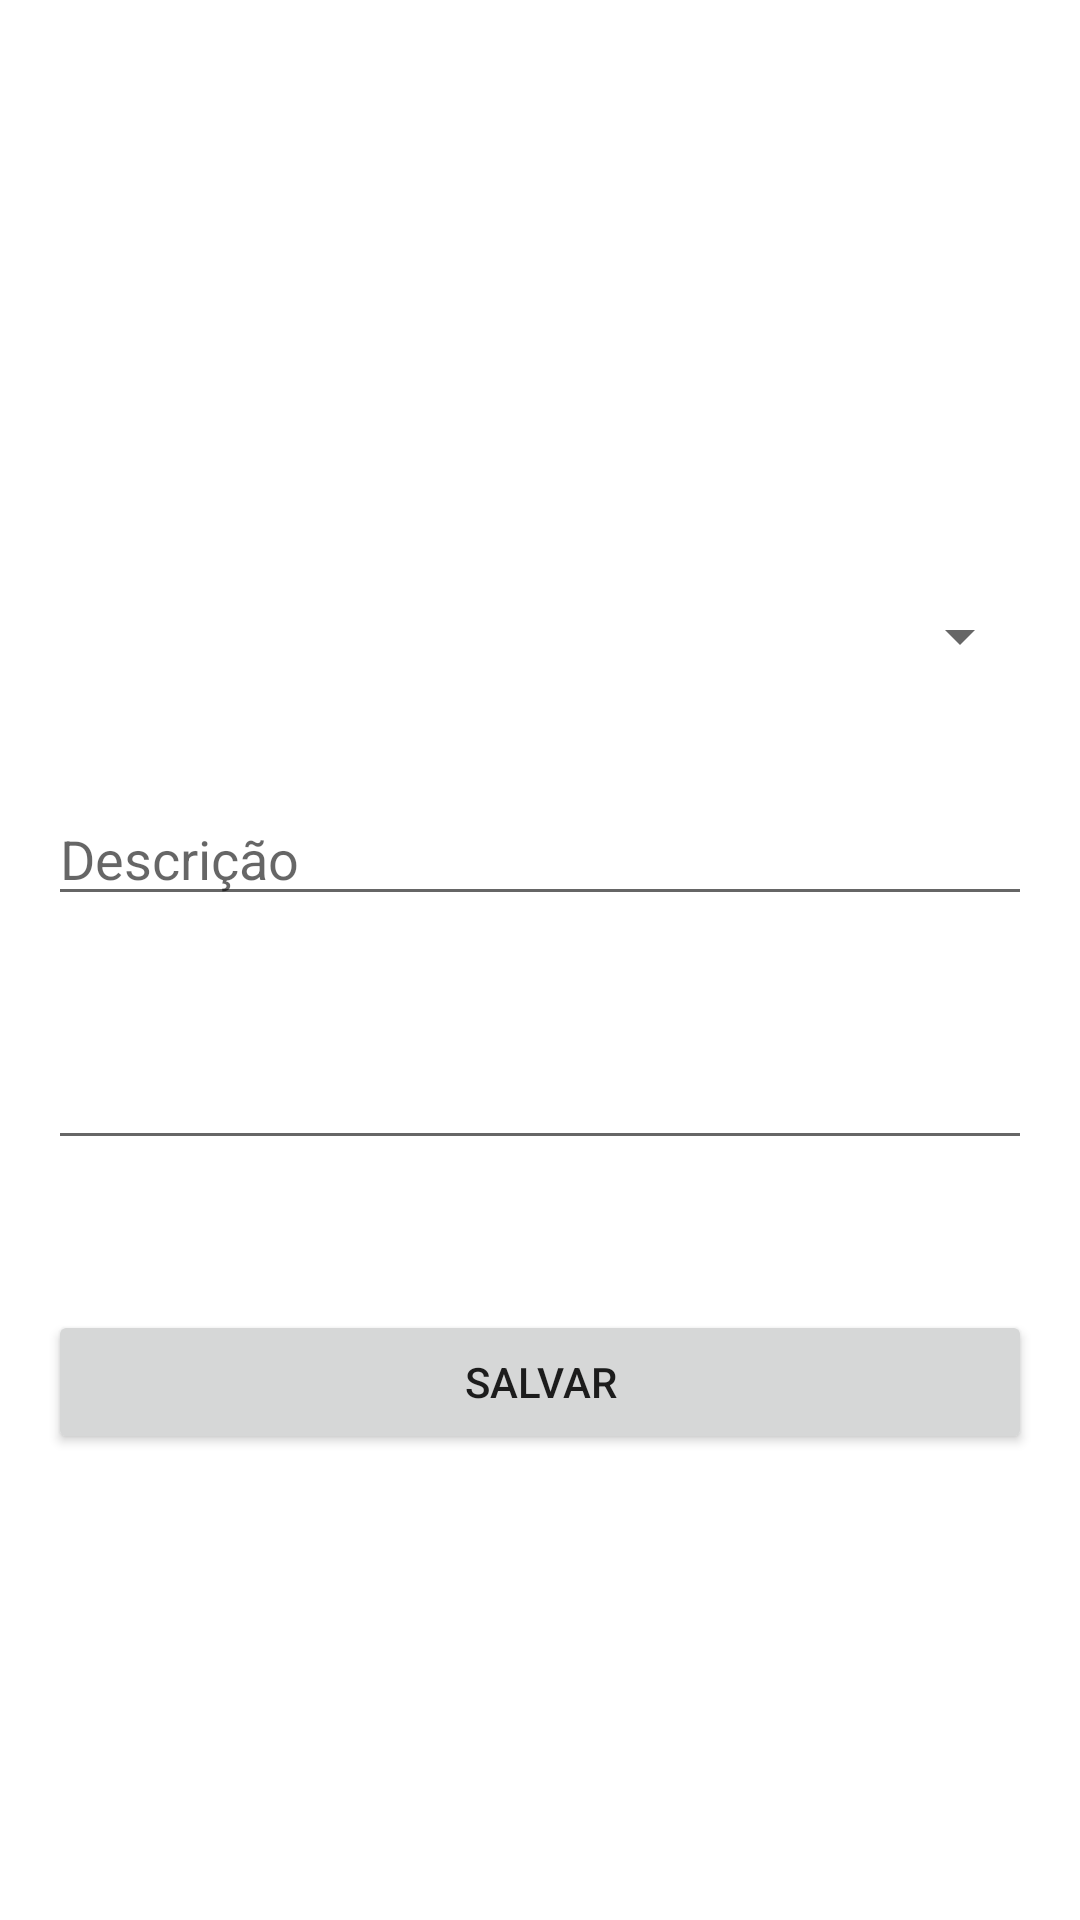

This screen was rendered from an Android layout file. Write that file and the resources it references.
<!-- AndroidManifest.xml: application theme Theme.PDMFinance2 -->
<!-- res/layout/fragment_transaction.xml -->
<?xml version="1.0" encoding="utf-8"?>
<androidx.constraintlayout.widget.ConstraintLayout xmlns:android="http://schemas.android.com/apk/res/android"
    xmlns:app="http://schemas.android.com/apk/res-auto"
    xmlns:tools="http://schemas.android.com/tools"
    android:layout_width="match_parent"
    android:layout_height="match_parent"
    tools:context=".ui.fragments.TransactionFragment">

    <Button
        android:id="@+id/btnSave"
        android:layout_width="0dp"
        android:layout_height="wrap_content"
        android:layout_marginStart="16dp"
        android:layout_marginTop="40dp"
        android:layout_marginEnd="16dp"
        android:text="@string/btn_save"
        app:layout_constraintBottom_toBottomOf="parent"
        app:layout_constraintEnd_toEndOf="parent"
        app:layout_constraintHorizontal_bias="1.0"
        app:layout_constraintStart_toStartOf="parent"
        app:layout_constraintTop_toBottomOf="@+id/edtValue"
        app:layout_constraintVertical_bias="0.06" />

    <EditText
        android:id="@+id/edtDescription"
        android:layout_width="0dp"
        android:layout_height="wrap_content"
        android:layout_marginStart="16dp"
        android:layout_marginTop="40dp"
        android:layout_marginEnd="16dp"
        android:ems="10"
        android:hint="@string/stg_description"
        android:inputType="textPersonName"
        app:layout_constraintEnd_toEndOf="parent"
        app:layout_constraintHorizontal_bias="0.0"
        app:layout_constraintStart_toStartOf="parent"
        app:layout_constraintTop_toBottomOf="@+id/spinner" />

    <EditText
        android:id="@+id/edtValue"
        android:layout_width="0dp"
        android:layout_height="wrap_content"
        android:layout_marginStart="16dp"
        android:layout_marginTop="40dp"
        android:layout_marginEnd="16dp"
        android:ems="10"
        android:inputType="numberDecimal"
        app:layout_constraintEnd_toEndOf="parent"
        app:layout_constraintHorizontal_bias="0.0"
        app:layout_constraintStart_toStartOf="parent"
        app:layout_constraintTop_toBottomOf="@+id/edtDescription" />

    <Spinner
        android:id="@+id/spinner"
        android:layout_width="0dp"
        android:layout_height="wrap_content"
        android:layout_marginStart="16dp"
        android:layout_marginTop="200dp"
        android:layout_marginEnd="16dp"
        app:layout_constraintEnd_toEndOf="parent"
        app:layout_constraintHorizontal_bias="0.497"
        app:layout_constraintStart_toStartOf="parent"
        app:layout_constraintTop_toTopOf="parent" />
</androidx.constraintlayout.widget.ConstraintLayout>
<!-- resources referenced by this layout -->
<resources>
  <string name="btn_save">Salvar</string>
  <string name="stg_description">Descrição</string>
  <style name="Theme.PDMFinance2" parent="Theme.MaterialComponents.DayNight.DarkActionBar">
          
          <item name="colorPrimary">@color/purple_500</item>
          <item name="colorPrimaryVariant">@color/purple_700</item>
          <item name="colorOnPrimary">@color/white</item>
          
          <item name="colorSecondary">@color/teal_200</item>
          <item name="colorSecondaryVariant">@color/teal_700</item>
          <item name="colorOnSecondary">@color/black</item>
          
          <item name="android:statusBarColor" tools:targetApi="l">?attr/colorPrimaryVariant</item>
          
      </style>
  <!-- not gathered from this repository: default colours our renderer supplied (Android Studio template values) -->
  <color name="purple_500">#FF6200EE</color>
  <color name="purple_700">#FF3700B3</color>
  <color name="teal_200">#FF03DAC5</color>
  <color name="teal_700">#FF018786</color>
  <color name="black">#FF000000</color>
  <color name="white">#FFFFFFFF</color>
</resources>
